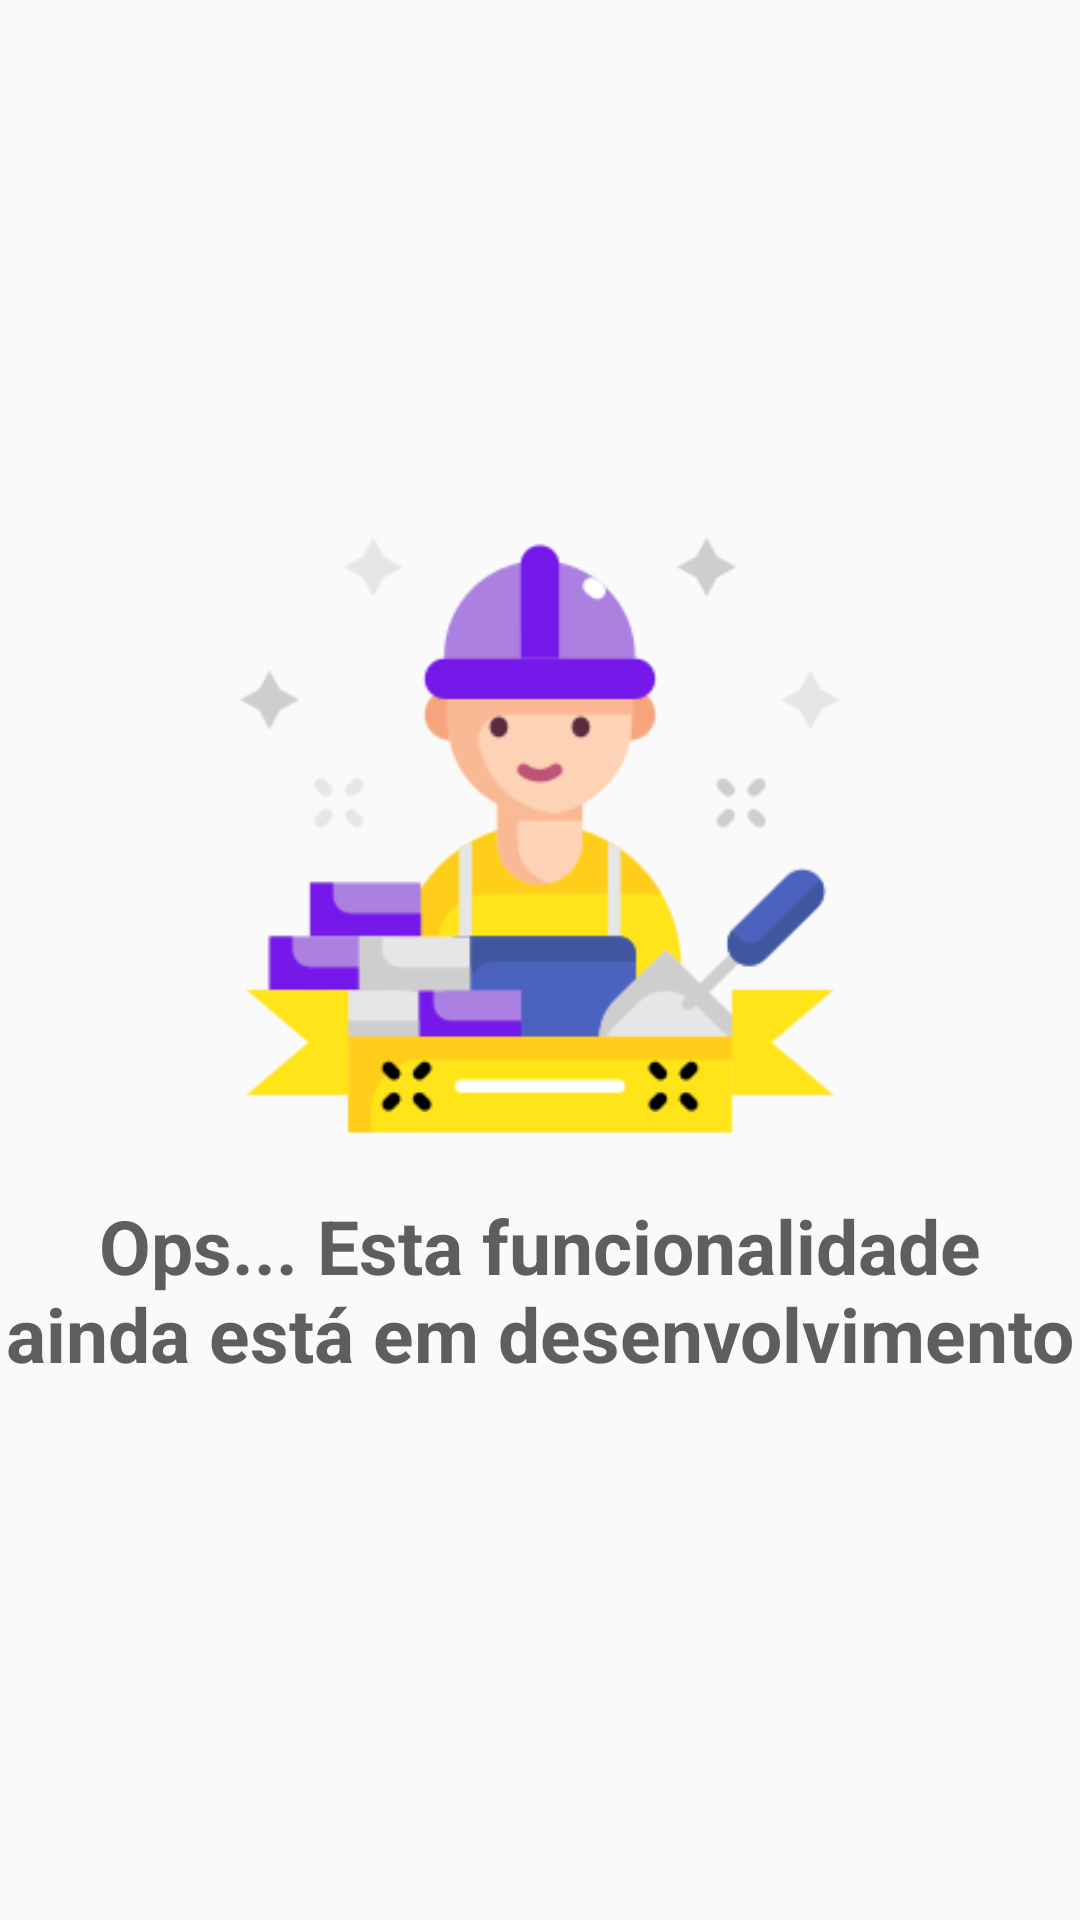

Reconstruct the res/layout file that produces this screen, plus the resources it refers to.
<!-- AndroidManifest.xml: application theme Theme.Design.Light.NoActionBar -->
<!-- res/layout/activity_calculos_em_paralelo.xml -->
<?xml version="1.0" encoding="utf-8"?>
<RelativeLayout xmlns:android="http://schemas.android.com/apk/res/android"
    xmlns:app="http://schemas.android.com/apk/res-auto"
    xmlns:tools="http://schemas.android.com/tools"
    android:layout_width="match_parent"
    android:layout_height="match_parent"
    tools:context=".CalculosEmParaleloActivity">

    <LinearLayout
        android:layout_width="wrap_content"
        android:layout_height="wrap_content"
        android:layout_centerInParent="true"
        android:orientation="vertical">

        <ImageView
            android:layout_width="200dp"
            android:layout_height="200dp"
            android:layout_gravity="center"
            android:src="@drawable/builder" />

        <TextView
            android:layout_width="wrap_content"
            android:layout_height="wrap_content"
            android:layout_gravity="center"
            android:layout_marginTop="20dp"
            android:textSize="25dp"
            android:textAlignment="center"
            android:textColor="#605d5d"
            android:textStyle="bold"
            android:text="Ops... Esta funcionalidade ainda está em desenvolvimento"/>

    </LinearLayout>

</RelativeLayout>
<!-- resources referenced by this layout -->
<resources>
  <!-- drawable builder: png bitmap (drawable, 28950 bytes) -->
</resources>
